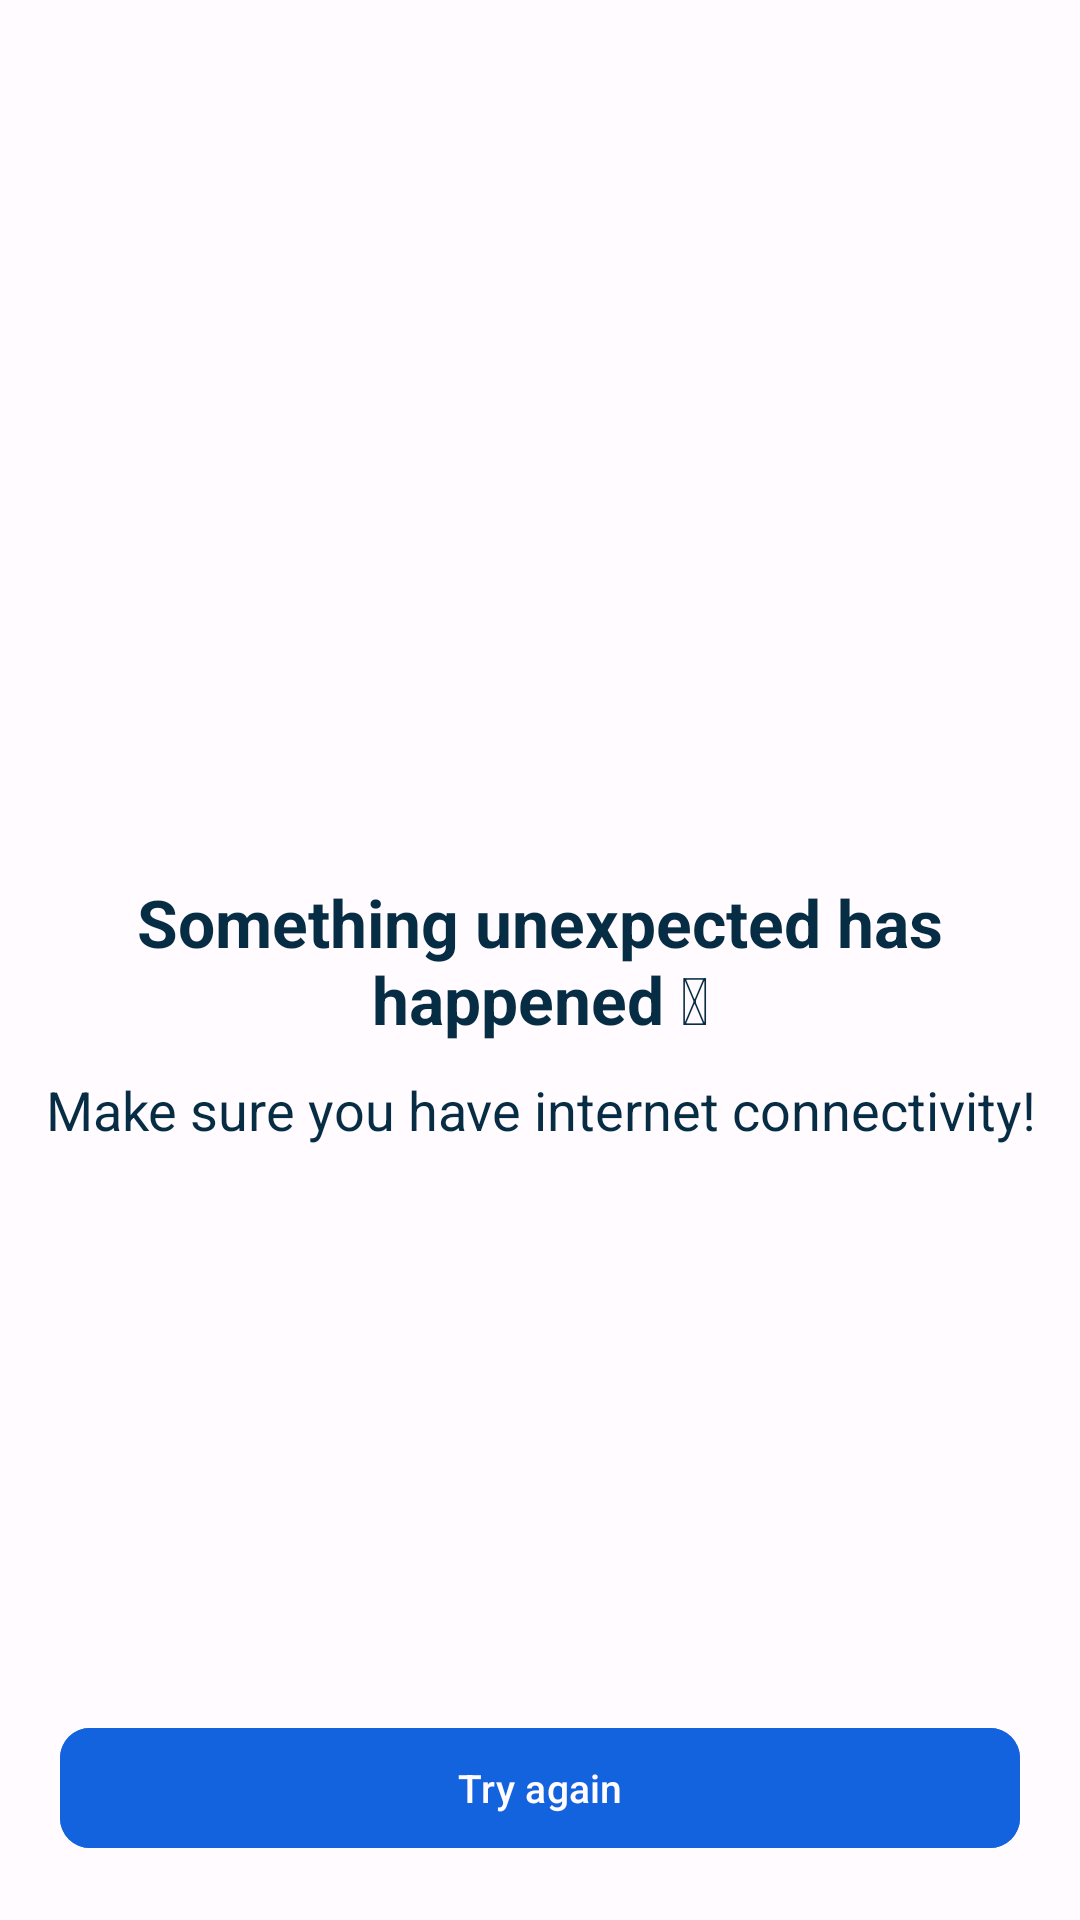

Android layout source for this screen:
<!-- AndroidManifest.xml: application theme Theme.WeatherApp -->
<!-- res/layout/fragment_no_internet_connection.xml -->
<?xml version="1.0" encoding="utf-8"?>
<layout xmlns:android="http://schemas.android.com/apk/res/android"
    xmlns:app="http://schemas.android.com/apk/res-auto"
    xmlns:tools="http://schemas.android.com/tools"
    tools:context=".ui.no_internet_connection.NoInternetConnectionFragment">

    <androidx.constraintlayout.widget.ConstraintLayout
        android:layout_width="match_parent"
        android:layout_height="match_parent"
        style="@style/screenBackground">

        <ImageView
            android:id="@+id/iv_no_internet"
            style="@style/BaseImageView"
            android:layout_width="match_parent"
            android:layout_height="0dp"
            android:layout_marginBottom="@dimen/image_margin_bottom"
            android:contentDescription="@string/error_icon"
            android:src="@drawable/ic_wifi_off_24"
            app:layout_constraintBottom_toTopOf="@+id/tv_unexpected_error"
            app:layout_constraintEnd_toEndOf="parent"
            app:layout_constraintStart_toStartOf="parent"
            app:layout_constraintTop_toTopOf="@+id/guideline_horizontal_15" />

        <TextView
            android:id="@+id/tv_unexpected_error"
            style="@style/BaseText"
            android:layout_width="match_parent"
            android:layout_height="wrap_content"
            android:layout_marginHorizontal="@dimen/title_margin_horizontal"
            android:text="@string/unexpected_error"
            android:textSize="@dimen/title_text_size"
            android:textStyle="bold"
            app:layout_constraintBottom_toBottomOf="parent"
            app:layout_constraintEnd_toEndOf="parent"
            app:layout_constraintStart_toStartOf="parent"
            app:layout_constraintTop_toTopOf="parent" />

        <TextView
            android:id="@+id/tv_check_internet"
            style="@style/BaseText"
            android:layout_width="match_parent"
            android:layout_height="wrap_content"
            android:layout_marginHorizontal="@dimen/description_margin_horizontal"
            android:layout_marginTop="@dimen/description_margin_top"
            android:text="@string/check_internet_connection"
            android:textSize="@dimen/description_text_size"
            app:layout_constraintEnd_toEndOf="parent"
            app:layout_constraintStart_toStartOf="parent"
            app:layout_constraintTop_toBottomOf="@+id/tv_unexpected_error" />

        <com.google.android.material.button.MaterialButton
            android:id="@+id/btn_try_again"
            style="@style/BaseButton"
            android:layout_width="match_parent"
            android:layout_height="wrap_content"
            android:layout_marginHorizontal="@dimen/button_margin_horizontal"
            android:layout_marginVertical="@dimen/button_margin_vertical"
            android:text="@string/try_again"
            app:layout_constraintBottom_toBottomOf="parent"
            app:layout_constraintEnd_toStartOf="@+id/iv_no_internet"
            app:layout_constraintStart_toEndOf="@+id/iv_no_internet" />

        <androidx.constraintlayout.widget.Guideline
            android:id="@+id/guideline_horizontal_15"
            android:layout_width="wrap_content"
            android:layout_height="wrap_content"
            android:orientation="horizontal"
            app:layout_constraintGuide_percent="0.15" />

    </androidx.constraintlayout.widget.ConstraintLayout>

</layout>
<!-- resources referenced by this layout -->
<resources>
  <dimen name="button_margin_horizontal">20dp</dimen>
  <dimen name="button_margin_vertical">20dp</dimen>
  <dimen name="description_margin_horizontal">10dp</dimen>
  <dimen name="description_margin_top">10dp</dimen>
  <dimen name="description_text_size">18sp</dimen>
  <dimen name="image_margin_bottom">20dp</dimen>
  <dimen name="title_margin_horizontal">10dp</dimen>
  <dimen name="title_text_size">22sp</dimen>
  <string name="check_internet_connection">Make sure you have internet connectivity!</string>
  <string name="error_icon">Error icon</string>
  <string name="try_again">Try again</string>
  <string name="unexpected_error">Something unexpected has happened 😔</string>
  <style name="BaseButton" parent="Widget.Material3.Button">
          <item name="android:textColor">@color/snow</item>
          <item name="android:backgroundTint">@color/royal_blue</item>
          <item name="android:textAllCaps">false</item>
          <item name="cornerRadius">@dimen/button_corner_radius</item>
          <item name="android:textSize">@dimen/button_text_size</item>
      </style>
  <style name="BaseImageView">
          <item name="android:tint">@color/midnight_blue</item>
          <item name="android:scaleType">fitCenter</item>
      </style>
  <style name="BaseText" parent="Widget.AppCompat.TextView">
          <item name="android:textColor">@color/midnight_blue</item>
          <item name="android:gravity">center_horizontal</item>
      </style>
  <style name="screenBackground">
          <item name="android:background">@color/snow</item>
      </style>
  <style name="Theme.WeatherApp" parent="Theme.Material3.DayNight.NoActionBar">
          
          <item name="colorPrimary">@color/purple_500</item>
          <item name="colorPrimaryVariant">@color/midnight_blue_dark</item>
          <item name="colorOnPrimary">@color/snow</item>
          
          <item name="colorSecondary">@color/teal_200</item>
          <item name="colorSecondaryVariant">@color/teal_700</item>
          <item name="colorOnSecondary">@color/black</item>
          
          <item name="android:statusBarColor">?attr/colorPrimaryVariant</item>
          
      </style>
  <color name="snow">#FFFBFE</color>
  <color name="royal_blue">#1363DF</color>
  <dimen name="button_corner_radius">10dp</dimen>
  <dimen name="button_text_size">13sp</dimen>
  <color name="midnight_blue">#072D45</color>
  <color name="purple_500">#FF6200EE</color>
  <color name="midnight_blue_dark">#06283D</color>
  <color name="teal_200">#FF03DAC5</color>
  <color name="teal_700">#FF018786</color>
  <color name="black">#FF000000</color>
</resources>
